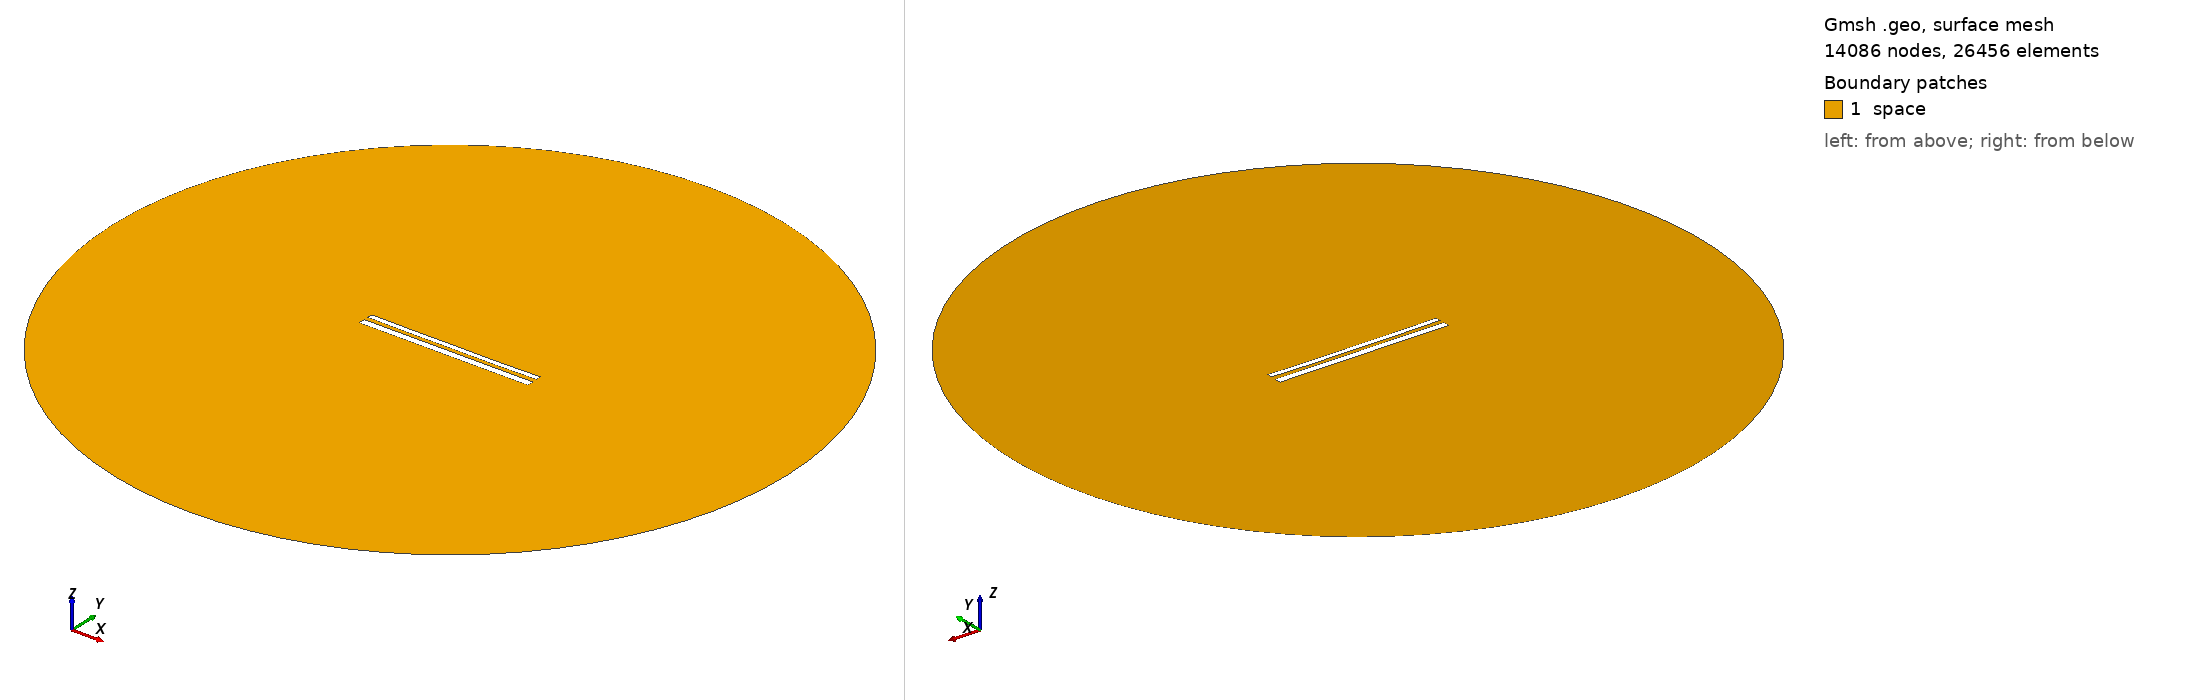

Gmsh geometry script, surface-meshed: 14086 nodes, 26456 surface elements. Boundary patches (legend numbers): 1 space. Left view from above one corner, right view from below the opposite corner. Legend entries are the model's physical surfaces. The drawing asked Gmsh for element sizes between 1% and 20% of the model's largest extent; the script's own settings can give other sizes.

=== 12012.geo (drawn) ===
//---------------------------------------
// Geometry kernel
//---------------------------------------

SetFactory("OpenCASCADE");



//---------------------------------------
// Parameters of the geometry
//---------------------------------------

// Overetch of the upper plate
overetch = 0.375;

// Distance between the plates
distance = 2.5;

// Discretization over the x axis (for the deformation)
nx = 50; 

// Length of the plate
L = 100 - overetch; 

// Number of modes
n = 4; 

// 1st mode coefficient
coeff(1) = -0.075;
beta(1) = 0.596864 * 3.1415926535 / L;

// 2nd mode coefficient
coeff(2) = -0.15;
beta(2) = 1.49418 * 3.1415926535 / L;

// 3rd mode coefficient
coeff(3) = 0.0;
beta(3) = 2.50025 * 3.1415926535 / L;

// 4th mode coefficient
coeff(4) = -0.075;
beta(4) = 3.49999 * 3.1415926535 / L;



//---------------------------------------
// Upper plate (deformed rectangle)
//---------------------------------------

// Coordiantes of the upper plate
xmin = -50;
xmax = 50 - overetch;

// Height of the upper plate
yheight = 4 - 2 * overetch;

// Indexes of the points
UpperID[] = {};
LowerID[] = {};
LeftID[] = {};
RightID[] = {};

// Point index
p = 1;

// Horizontal edges
For i In {1:nx}
    x = xmin + (i-1)*(xmax - xmin)/(nx-1);

    y_bottom = distance / 2 + overetch;
    For j In {1:n}
        C = (Cosh(beta(j)*L) + Cos(beta(j)*L)) / (Sinh(beta(j)*L) + Sin(beta(j)*L));
        y_bottom  = y_bottom + coeff(j) * (Cosh(beta(j)*(x+50)) - Cos(beta(j)*(x+50)) - C * (Sinh(beta(j)*(x+50)) - Sin(beta(j)*(x+50))));
    EndFor

    y_top = y_bottom + yheight;

    Point(p) = {x, y_top, 0, 1.0};
    UpperID[i] = p;
    p = p + 1;

    Point(p) = {x, y_bottom, 0, 1.0};
    LowerID[i] = p;
    p = p + 1;
EndFor

// Create point lists
UpperPts[] = {}; LowerPts[] = {};
For i In {1:nx}
  UpperPts[] += {UpperID[i]};
  LowerPts[] += {LowerID[i]};
EndFor

// Build splines
Spline(1) = {UpperPts[]};
Spline(2) = {LowerPts[]};
Line(3) = {LowerPts[nx-1], UpperPts[nx-1]};
Line(4) = {LowerPts[0], UpperPts[0]};

// Build the plane surface
Curve Loop(1) = {2, 3, -1, -4};
Plane Surface(1) = {1};



//---------------------------------------
// Lower plate (rectangle)
//---------------------------------------

// Vertices
Point(1001) = {-50, -1, 0, 1.0};
Point(1002) = { 50, -1, 0, 1.0};
Point(1003) = { 50,  -5, 0, 1.0};
Point(1004) = {-50,  -5, 0, 1.0};

// Edges
Line(5) = {1001, 1002};
Line(6) = {1002, 1003};
Line(7) = {1003, 1004};
Line(8) = {1004, 1001};

// Plane surface
Line Loop(2) = {5, 6, 7, 8};
Plane Surface(2) = {2}; 



//---------------------------------------
// Outer (fictious) boundary
//---------------------------------------

// Points
Point(1005) = {0, 0, 0};       // Center
Point(1006) = {200, 0, 0};     // Start point
Point(1007) = {0, 200, 0};     // 90 degrees
Point(1008) = {-200, 0, 0};    // 180 degrees
Point(1009) = {0, -200, 0};    // 270 degrees

// Circle arcs (each needs start, center, end)
Circle(9) = {1006, 1005, 1007};
Circle(10) = {1007, 1005, 1008};
Circle(11) = {1008, 1005, 1009};
Circle(12) = {1009, 1005, 1006};

// Plane surface for the entire domain
Curve Loop(3) = {9, 10, 11, 12};
Surface(3) = {3};

// Subtract the plates from the whole domain to obtain the actual domain where we want to solve the equations
BooleanDifference{ Surface{3}; Delete; }{ Surface{1}; Surface{2}; Delete; }




//---------------------------------------
// Transfinite Lines/Curves
//---------------------------------------

// Set the number of points on the boundaries
r = 7;

// Plates
Transfinite Curve {1, 2} = 50*r Using Progression 1;
Transfinite Curve {3, 4} = 2*r Using Progression 1;
Transfinite Line {5, 7} = 50*r Using Progression 1;
Transfinite Line {6, 8} = 2*r Using Progression 1;

// Outer boundary
Transfinite Line {9, 10, 11, 12} = 20 Using Progression 1;



//---------------------------------------
// Physical groups
//---------------------------------------                

// Physical curves (boundaries)
Physical Line("force_segment", 10) = {2};
Physical Line("upper_plate", 11) = {1, 3, 4};
Physical Line("lower_plate", 12) = {5, 6, 7, 8};
Physical Line("boundary", 20) = {9, 10, 11, 12};

// Physical Surfaces
Physical Surface("space", 30) = {3};



//---------------------------------------
// 6. Generate the Mesh
//---------------------------------------

// 2D mesh generation
Mesh 2;
